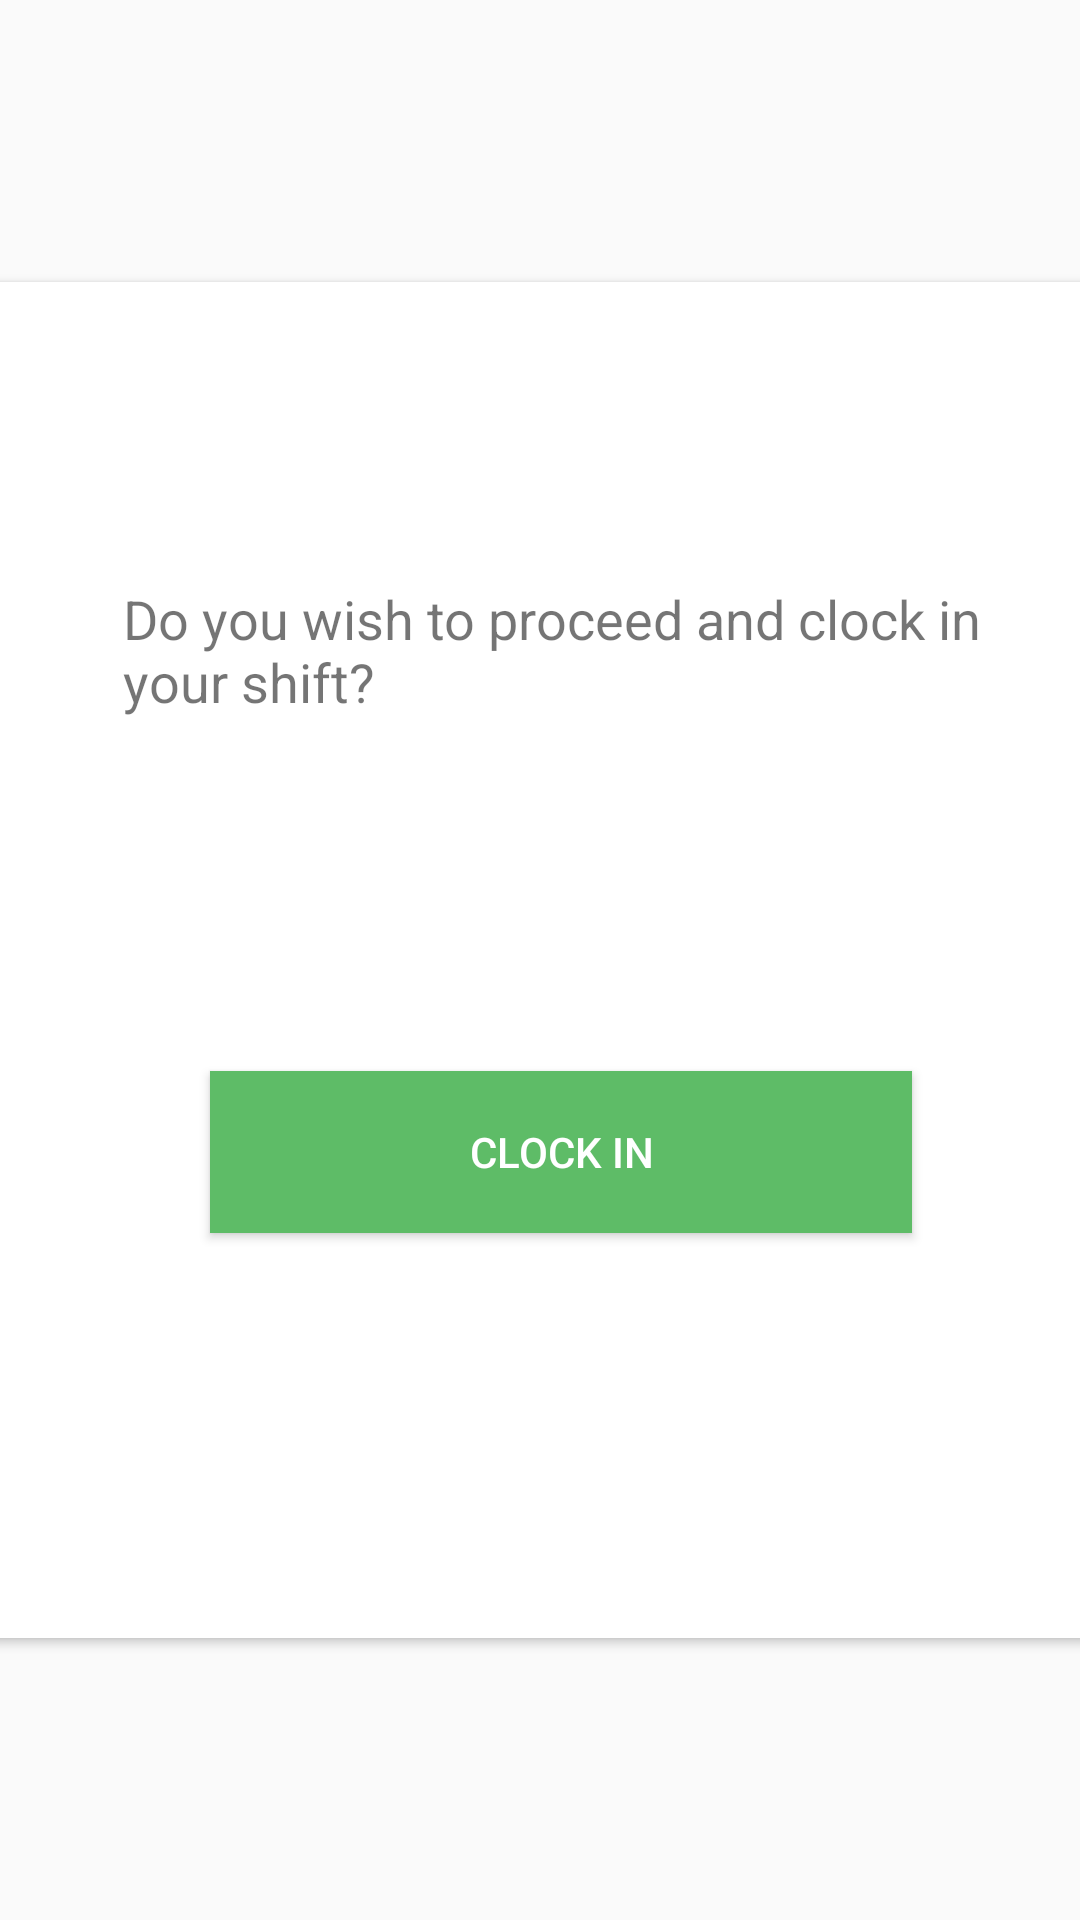

Reconstruct the res/layout file that produces this screen, plus the resources it refers to.
<!-- AndroidManifest.xml: application theme AppTheme -->
<!-- res/layout/popup.xml -->
<?xml version="1.0" encoding="utf-8"?>
<androidx.constraintlayout.widget.ConstraintLayout
    xmlns:android="http://schemas.android.com/apk/res/android"
    xmlns:app="http://schemas.android.com/apk/res-auto"
    xmlns:tools="http://schemas.android.com/tools"
    android:layout_width="match_parent"
    android:layout_height="match_parent">

    <androidx.cardview.widget.CardView
        android:layout_width="369dp"
        android:layout_height="452dp"
        android:layout_marginStart="16dp"
        android:layout_marginLeft="16dp"
        android:layout_marginEnd="16dp"
        android:layout_marginRight="16dp"
        app:layout_constraintBottom_toBottomOf="parent"
        app:layout_constraintEnd_toEndOf="parent"
        app:layout_constraintStart_toStartOf="parent"
        app:layout_constraintTop_toTopOf="parent">

        <RelativeLayout
            android:layout_width="match_parent"
            android:layout_height="match_parent">

            <TextView
                android:id="@+id/message_txt"
                android:layout_width="310dp"
                android:layout_height="79dp"
                android:layout_alignParentStart="true"
                android:layout_alignParentLeft="true"
                android:layout_alignParentTop="true"
                android:layout_alignParentEnd="true"
                android:layout_alignParentRight="true"
                android:layout_marginStart="45dp"
                android:layout_marginLeft="45dp"
                android:layout_marginTop="100dp"
                android:layout_marginEnd="14dp"
                android:layout_marginRight="14dp"
                android:text="Do you wish to proceed and clock in your shift?"
                android:textSize="18sp" />

            <Button
                android:id="@+id/button_proceed"
                android:layout_width="234dp"
                android:layout_height="54dp"
                android:layout_below="@+id/message_txt"
                android:layout_alignParentStart="true"
                android:layout_alignParentLeft="true"
                android:layout_alignParentEnd="true"
                android:layout_alignParentRight="true"
                android:layout_alignParentBottom="true"
                android:layout_marginStart="74dp"
                android:layout_marginLeft="74dp"
                android:layout_marginTop="84dp"
                android:layout_marginEnd="61dp"
                android:layout_marginRight="61dp"
                android:layout_marginBottom="135dp"
                android:background="#5EBC67"
                android:text="Clock in"
                android:textColor="#FFFFFF" />

        </RelativeLayout>
    </androidx.cardview.widget.CardView>
</androidx.constraintlayout.widget.ConstraintLayout>
<!-- resources referenced by this layout -->
<resources>
  <style name="AppTheme" parent="Theme.AppCompat.Light.NoActionBar">
          
          <item name="colorPrimary">@color/colorPrimary</item>
          <item name="colorPrimaryDark">#43A047</item>
          <item name="colorAccent">@color/colorAccent</item>
      </style>
  <color name="colorPrimary">#262A4E</color>
  <color name="colorAccent">#D81B60</color>
</resources>
